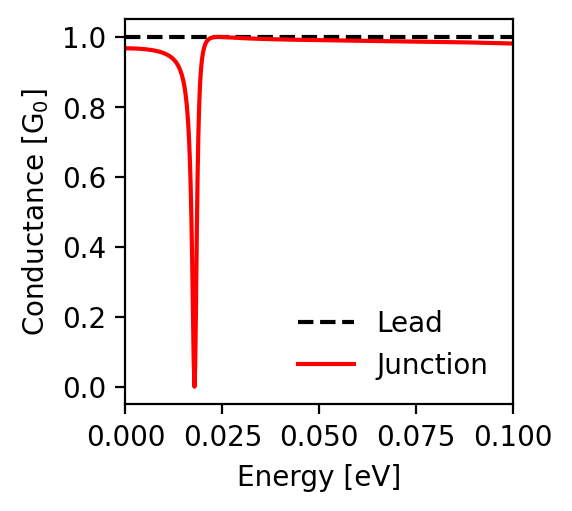

The data file committed next to this chart (first rows):
energy; conductance_lead; conductance_junction
-0.1; 1.0; 0.981
-0.0998; 1.0; 0.981
-0.0996; 1.0; 0.981
-0.0994; 1.0; 0.981
-0.0992; 1.0; 0.981
-0.099; 1.0; 0.981
-0.0988; 1.0; 0.982
-0.0986; 1.0; 0.982
-0.0984; 1.0; 0.982
-0.0982; 1.0; 0.982
-0.098; 1.0; 0.982
-0.0978; 1.0; 0.982
-0.0976; 1.0; 0.982
-0.0974; 1.0; 0.982
-0.0972; 1.0; 0.982
-0.097; 1.0; 0.982
-0.0968; 1.0; 0.982
-0.0966; 1.0; 0.982
-0.0964; 1.0; 0.982
-0.0962; 1.0; 0.982
-0.096; 1.0; 0.982
-0.0958; 1.0; 0.982
-0.0956; 1.0; 0.983
-0.0954; 1.0; 0.983
-0.0952; 1.0; 0.983
-0.095; 1.0; 0.983
-0.0948; 1.0; 0.983
-0.0946; 1.0; 0.983
-0.0944; 1.0; 0.983
-0.0942; 1.0; 0.983
-0.094; 1.0; 0.983
-0.0938; 1.0; 0.983
-0.0936; 1.0; 0.983
-0.0934; 1.0; 0.983
-0.0932; 1.0; 0.983
-0.093; 1.0; 0.983
-0.0928; 1.0; 0.983
-0.0926; 1.0; 0.983
-0.0924; 1.0; 0.983
-0.0922; 1.0; 0.983
-0.092; 1.0; 0.983
-0.0918; 1.0; 0.984
-0.0916; 1.0; 0.984
-0.0914; 1.0; 0.984
-0.0912; 1.0; 0.984
-0.091; 1.0; 0.984
-0.0908; 1.0; 0.984
-0.0906; 1.0; 0.984
-0.0904; 1.0; 0.984
-0.0902; 1.0; 0.984
-0.09; 1.0; 0.984
-0.0898; 1.0; 0.984
-0.0896; 1.0; 0.984
-0.0894; 1.0; 0.984
-0.0892; 1.0; 0.984
-0.089; 1.0; 0.984
-0.0888; 1.0; 0.984
-0.0886; 1.0; 0.984
-0.0884; 1.0; 0.984
-0.0882; 1.0; 0.984
... 941 more rows
